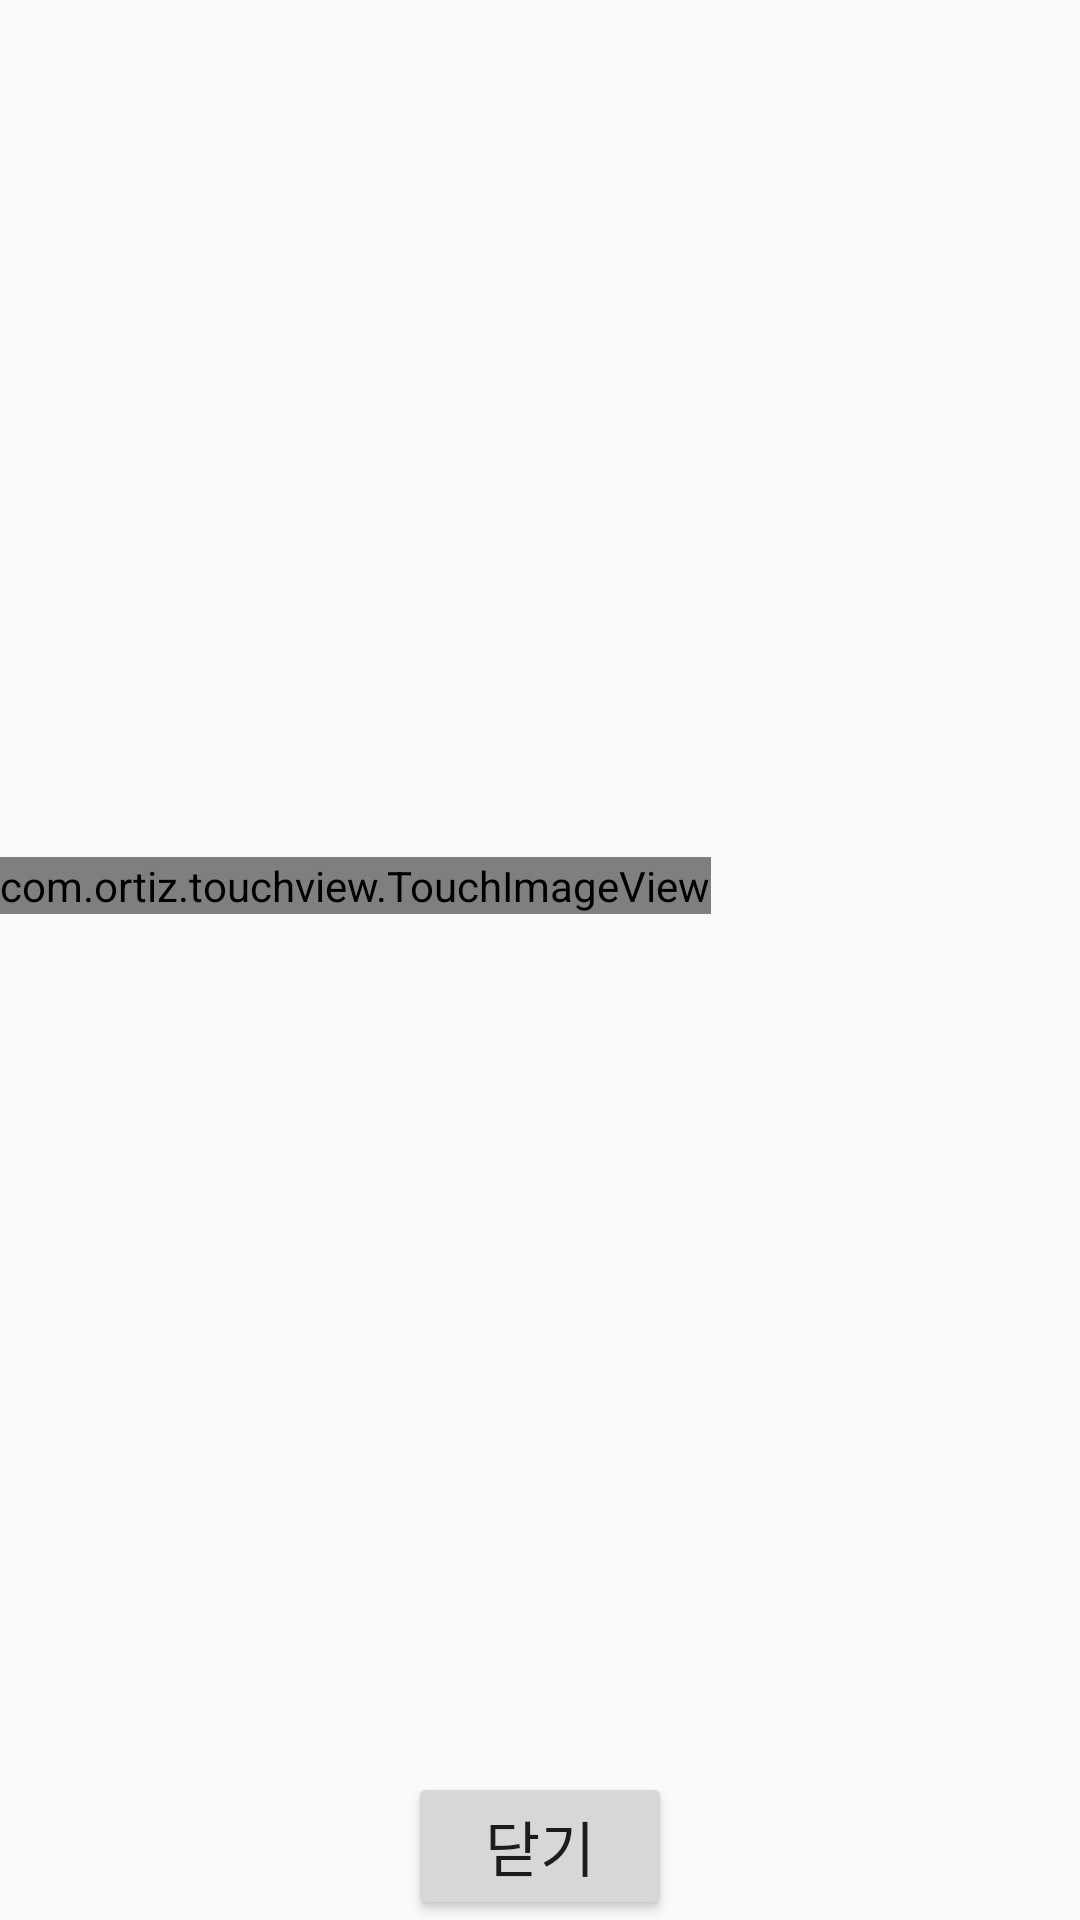

Reconstruct the res/layout file that produces this screen, plus the resources it refers to.
<!-- AndroidManifest.xml: application theme AppTheme -->
<!-- res/layout/treat_dialog.xml -->
<?xml version="1.0" encoding="utf-8"?>
<LinearLayout
    xmlns:android="http://schemas.android.com/apk/res/android"
    xmlns:app="http://schemas.android.com/apk/res-auto"
    xmlns:tools="http://schemas.android.com/tools"
    android:layout_width="match_parent"
    android:layout_height="match_parent"
    android:orientation="vertical"
    android:layout_centerVertical="true">

    <FrameLayout xmlns:android="http://schemas.android.com/apk/res/android"
        android:layout_width="wrap_content"
        android:layout_height="wrap_content"
        tools:ignore="MissingConstraints"
        android:layout_weight="1">

        <com.ortiz.touchview.TouchImageView
            android:id="@+id/treat_img"
            android:layout_width="wrap_content"
            android:layout_height="wrap_content"
            android:scaleType="fitXY"
            android:layout_gravity="center_vertical|center_horizontal" />
    </FrameLayout>

    <LinearLayout
        android:id="@+id/linearLayout"
        android:layout_width="match_parent"
        android:layout_height="wrap_content"
        android:gravity="center_horizontal"
        android:orientation="horizontal"
        app:layout_constraintBottom_toBottomOf="parent">

        <Button
            android:id="@+id/treat_ok"
            android:layout_width="wrap_content"
            android:layout_height="wrap_content"
            android:gravity="center_horizontal"
            android:text="닫기"
            android:textAllCaps="false"
            android:textSize="20dp" />

    </LinearLayout>
</LinearLayout>
<!-- resources referenced by this layout -->
<resources>
  <style name="AppTheme" parent="Theme.AppCompat.Light.DarkActionBar">
          
          <item name="colorPrimary">@color/colorPrimary</item>
          <item name="colorPrimaryDark">@color/colorPrimaryDark</item>
          <item name="colorAccent">@color/colorAccent</item>
          <item name="windowActionBar">false</item>
          <item name="windowNoTitle">true</item>
      </style>
  <color name="colorPrimary">#6200EE</color>
  <color name="colorPrimaryDark">#3700B3</color>
  <color name="colorAccent">#03DAC5</color>
</resources>
